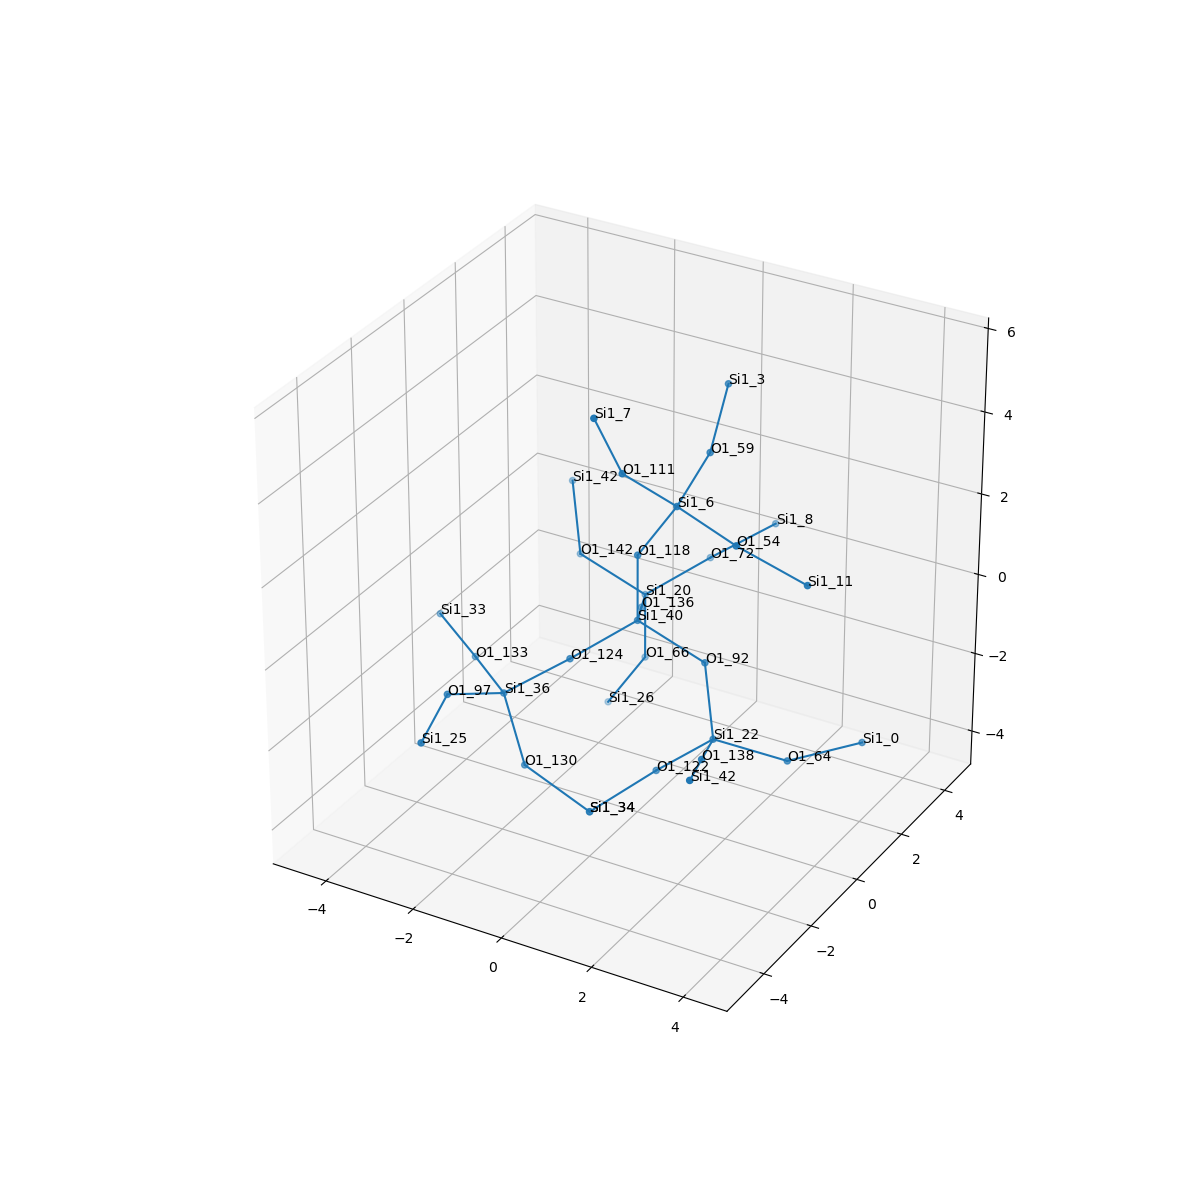

Source data for this figure (header and first rows):
, neighbor_num, isite, atom, x, y, z, front_index
0, 0, 40, Si1, 0.0, 0.0, 0.0, 
1, 1, 124, O1, -0.8291, -1.261, -0.5552, 0.0
2, 1, 92, O1, 1.508, 0.0, -0.5688, 0.0
3, 1, 118, O1, -5.551115123125783e-17, -1.1102230246251565e-16, 1.605, 0.0
4, 1, 136, O1, -0.6442, 1.349, -0.5812, 0.0
5, 2, 36, Si1, -2.009, -1.848, -1.483, 1.0
6, 2, 22, Si1, 2.065, -0.6844, -1.918, 2.0
7, 2, 6, Si1, 0.8181, 0.09185, 2.99, 3.0
8, 2, 20, Si1, -1.288, 2.698, -1.162, 4.0
9, 3, 97, O1, -2.455, -3.28, -0.8906, 5.0
10, 3, 133, O1, -3.251, -0.8264, -1.519, 5.0
11, 3, 130, O1, -1.407, -2.097, -2.959, 5.0
12, 3, 64, O1, 3.267, 0.1805, -2.537, 6.0
13, 3, 122, O1, 0.8925, -0.8634, -3.004, 6.0
14, 3, 138, O1, 2.572, -2.132, -1.449, 6.0
15, 3, 54, O1, 2.347, -0.3484, 2.731, 7.0
16, 3, 59, O1, 0.7424, 1.606, 3.528, 7.0
17, 3, 111, O1, 0.1507, -0.9017, 4.064, 7.0
18, 3, 66, O1, -1.288, 2.698, -2.768, 8.0
19, 3, 142, O1, -2.796, 2.698, -0.5936, 8.0
20, 3, 72, O1, -0.4593, 3.959, -0.6072, 8.0
21, 4, 25, Si1, -2.135, -4.842, -1.131, 9.0
22, 4, 33, Si1, -4.583, 0.05529, -1.322, 10.0
23, 4, 34, Si1, -0.08566, -1.829, -3.846, 11.0
24, 4, 0, Si1, 4.293, 1.416, -2.41, 12.0
25, 4, 34, Si1, -0.08566, -1.829, -3.846, 13.0
26, 4, 42, Si1, 3.079, -3.58, -0.9802, 14.0
27, 4, 11, Si1, 3.635, 0.1729, 1.911, 15.0
28, 4, 3, Si1, 0.4894, 2.841, 4.527, 16.0
29, 4, 7, Si1, -0.1638, -1.451, 5.541, 17.0
30, 4, 26, Si1, -2.106, 2.606, -4.153, 18.0
31, 4, 42, Si1, -3.353, 3.382, 0.7552, 19.0
32, 4, 8, Si1, 0.7211, 4.546, 0.3208, 20.0
